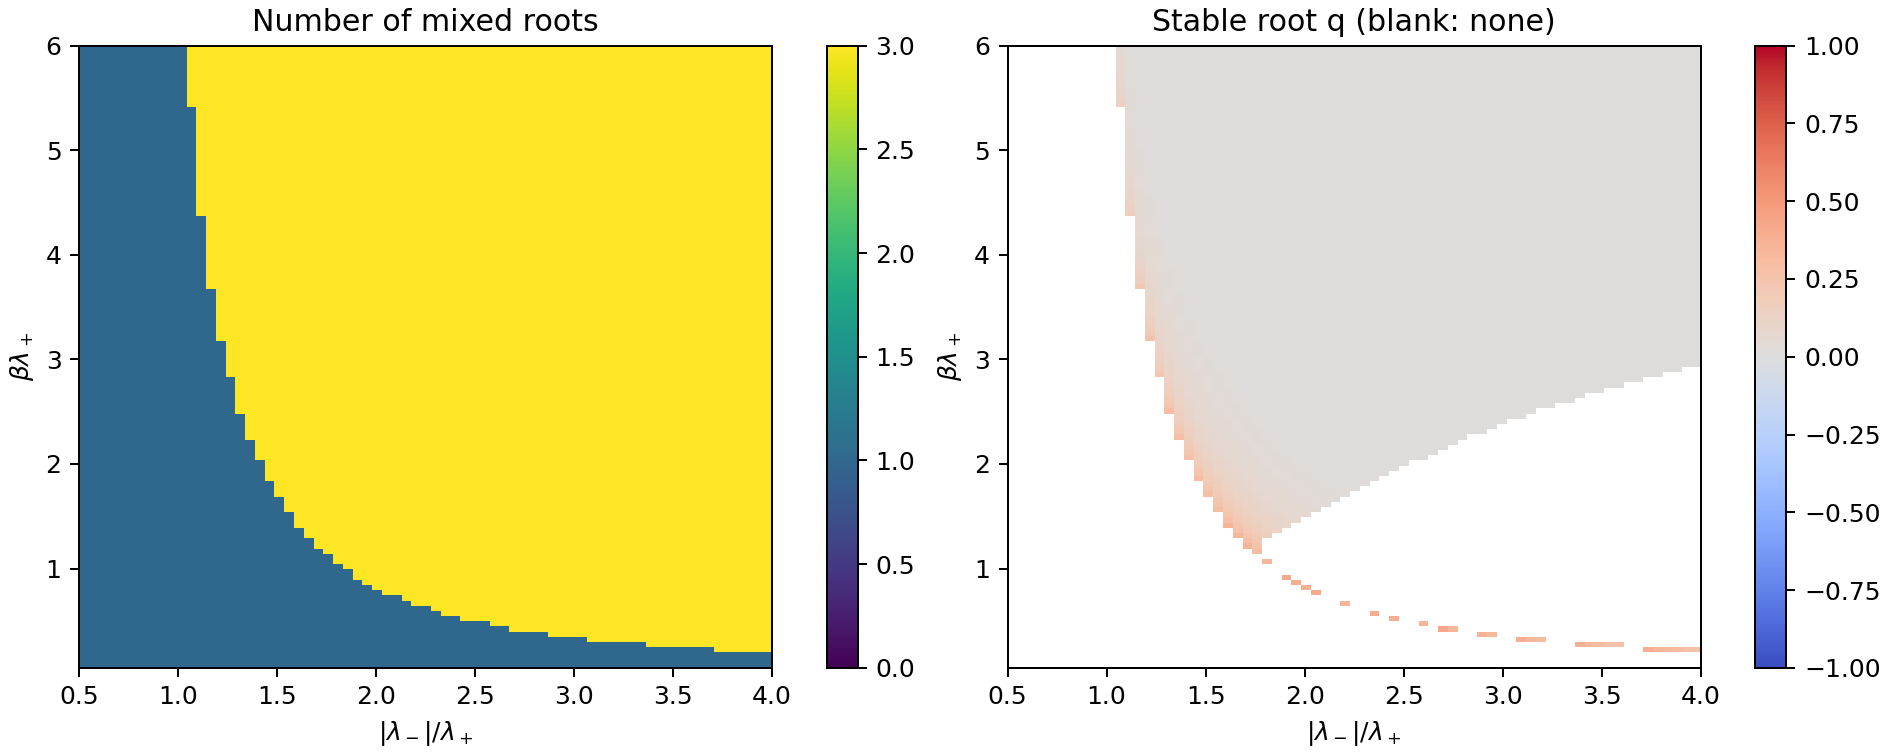

Values plotted in this chart, from the file beside it:
magnitude_over_positive, beta_times_positive, root_index, q, max_linear_rate, min_linear_rate, linearly_stable, residual
0.5, 0.05, 0, -0.4868, 0.5373, -0.274, False, 2.1334277879468753e-17
0.55, 0.05, 0, -0.4877, 0.5364, -0.2989, False, 6.538729730502721e-16
0.6, 0.05, 0, -0.4887, 0.5353, -0.3239, False, 1.0213922968026744e-17
0.65, 0.05, 0, -0.4898, 0.5341, -0.3489, False, 8.241305915632007e-17
0.7, 0.05, 0, -0.491, 0.5329, -0.3739, False, 1.9491530832281063e-17
0.75, 0.05, 0, -0.4923, 0.5316, -0.399, False, 2.2618026913899002e-17
0.8, 0.05, 0, -0.4936, 0.5302, -0.4242, False, 4.5002618892067853e-17
0.85, 0.05, 0, -0.4951, 0.5287, -0.4494, False, 1.773155558379513e-16
0.9, 0.05, 0, -0.4966, 0.5272, -0.4748, False, 5.1255134520999105e-17
0.95, 0.05, 0, -0.4983, 0.5256, -0.5002, False, 1.9221760511703524e-17
1.0, 0.05, 0, -0.5, 0.5239, -0.5258, False, 4.718958039861916e-17
1.05, 0.05, 0, -0.5018, 0.5222, -0.5514, False, 6.069053483567753e-17
1.1, 0.05, 0, -0.5037, 0.5204, -0.5773, False, 3.4214094965713573e-17
1.15, 0.05, 0, -0.5058, 0.5185, -0.6032, False, 8.817047318155503e-18
1.2, 0.05, 0, -0.5079, 0.5166, -0.6293, False, 2.186250365633538e-17
1.25, 0.05, 0, -0.5101, 0.5146, -0.6556, False, 1.0007415106216802e-16
1.3, 0.05, 0, -0.5124, 0.5127, -0.6821, False, 4.1777673608052095e-17
1.35, 0.05, 0, -0.5147, 0.5106, -0.7088, False, 2.676326546563981e-17
1.4, 0.05, 0, -0.5172, 0.5086, -0.7356, False, 7.505561329662603e-17
1.45, 0.05, 0, -0.5198, 0.5065, -0.7628, False, 5.003707553108401e-17
1.5, 0.05, 0, -0.5225, 0.5043, -0.7901, False, 1.734723475976807e-17
1.55, 0.05, 0, -0.5253, 0.5022, -0.8177, False, 7.664258822861523e-16
1.6, 0.05, 0, -0.5281, 0.5, -0.8456, False, 5.594315114139762e-17
1.65, 0.05, 0, -0.5311, 0.4979, -0.8738, False, 8.694409141350492e-17
1.7, 0.05, 0, -0.5341, 0.4957, -0.9023, False, 7.376145397762941e-17
1.75, 0.05, 0, -0.5373, 0.4936, -0.9311, False, 2.8609792490763984e-17
1.8, 0.05, 0, -0.5405, 0.4914, -0.9602, False, 1.3092278833360675e-16
1.85, 0.05, 0, -0.5439, 0.4893, -0.9897, False, 3.324740202097433e-17
1.9, 0.05, 0, -0.5473, 0.4872, -1.02, False, 5.003707553108401e-17
1.95, 0.05, 0, -0.5508, 0.4851, -1.05, False, 1.3877787807814457e-17
2.0, 0.05, 0, -0.5544, 0.4831, -1.08, False, 9.309503074677274e-17
2.05, 0.05, 0, -0.5581, 0.4811, -1.111, False, 3.7367087251761353e-17
2.1, 0.05, 0, -0.5619, 0.4792, -1.143, False, 5.721958498152797e-17
2.15, 0.05, 0, -0.5658, 0.4773, -1.175, False, 4.443059973708341e-17
2.2, 0.05, 0, -0.5698, 0.4755, -1.207, False, 7.473417450352271e-17
2.25, 0.05, 0, -0.5738, 0.4737, -1.24, False, 8.092071311423672e-17
2.3, 0.05, 0, -0.5779, 0.472, -1.273, False, 3.427765797703362e-17
2.35, 0.05, 0, -0.5821, 0.4704, -1.307, False, 9.813077866773594e-17
2.4, 0.05, 0, -0.5864, 0.4689, -1.341, False, 6.938893903907228e-17
2.45, 0.05, 0, -0.5907, 0.4675, -1.375, False, 5.003707553108401e-17
2.5, 0.05, 0, -0.5951, 0.4662, -1.411, False, 6.938893903907228e-17
2.55, 0.05, 0, -0.5996, 0.465, -1.446, False, 4.3885418357208765e-17
2.6, 0.05, 0, -0.6041, 0.4638, -1.483, False, 3.1031676915590914e-17
2.65, 0.05, 0, -0.6087, 0.4628, -1.519, False, 3.1031676915590914e-17
2.7, 0.05, 0, -0.6133, 0.462, -1.557, False, 1.962615573354719e-17
2.75, 0.05, 0, -0.618, 0.4612, -1.595, False, 6.938893903907228e-17
2.8, 0.05, 0, -0.6227, 0.4605, -1.633, False, 6.206335383118183e-17
2.85, 0.05, 0, -0.6275, 0.46, -1.672, False, 5.003707553108401e-17
2.9, 0.05, 0, -0.6322, 0.4596, -1.711, False, 8.886119947416683e-17
2.95, 0.05, 0, -0.6371, 0.4593, -1.751, False, 8.886119947416683e-17
3.0, 0.05, 0, -0.6419, 0.4592, -1.792, False, 6.938893903907228e-17
3.05, 0.05, 0, -0.6467, 0.4592, -1.833, False, 1.1188630228279524e-16
3.1, 0.05, 0, -0.6516, 0.4593, -1.875, False, 2.7755575615628914e-17
3.15, 0.05, 0, -0.6565, 0.4595, -1.917, False, 3.925231146709438e-17
3.2, 0.05, 0, -0.6614, 0.4599, -1.959, False, 2.7755575615628914e-17
3.25, 0.05, 0, -0.6662, 0.4604, -2.003, False, 3.925231146709438e-17
3.3, 0.05, 0, -0.6711, 0.461, -2.046, False, 1.3877787807814457e-16
3.35, 0.05, 0, -0.6759, 0.4618, -2.091, False, 3.3643263615280844e-17
3.4, 0.05, 0, -0.6808, 0.4626, -2.135, False, 1.1775693440128312e-16
3.45, 0.05, 0, -0.6856, 0.4636, -2.18, False, 1.5700924586837752e-16
... 20,720 more rows
